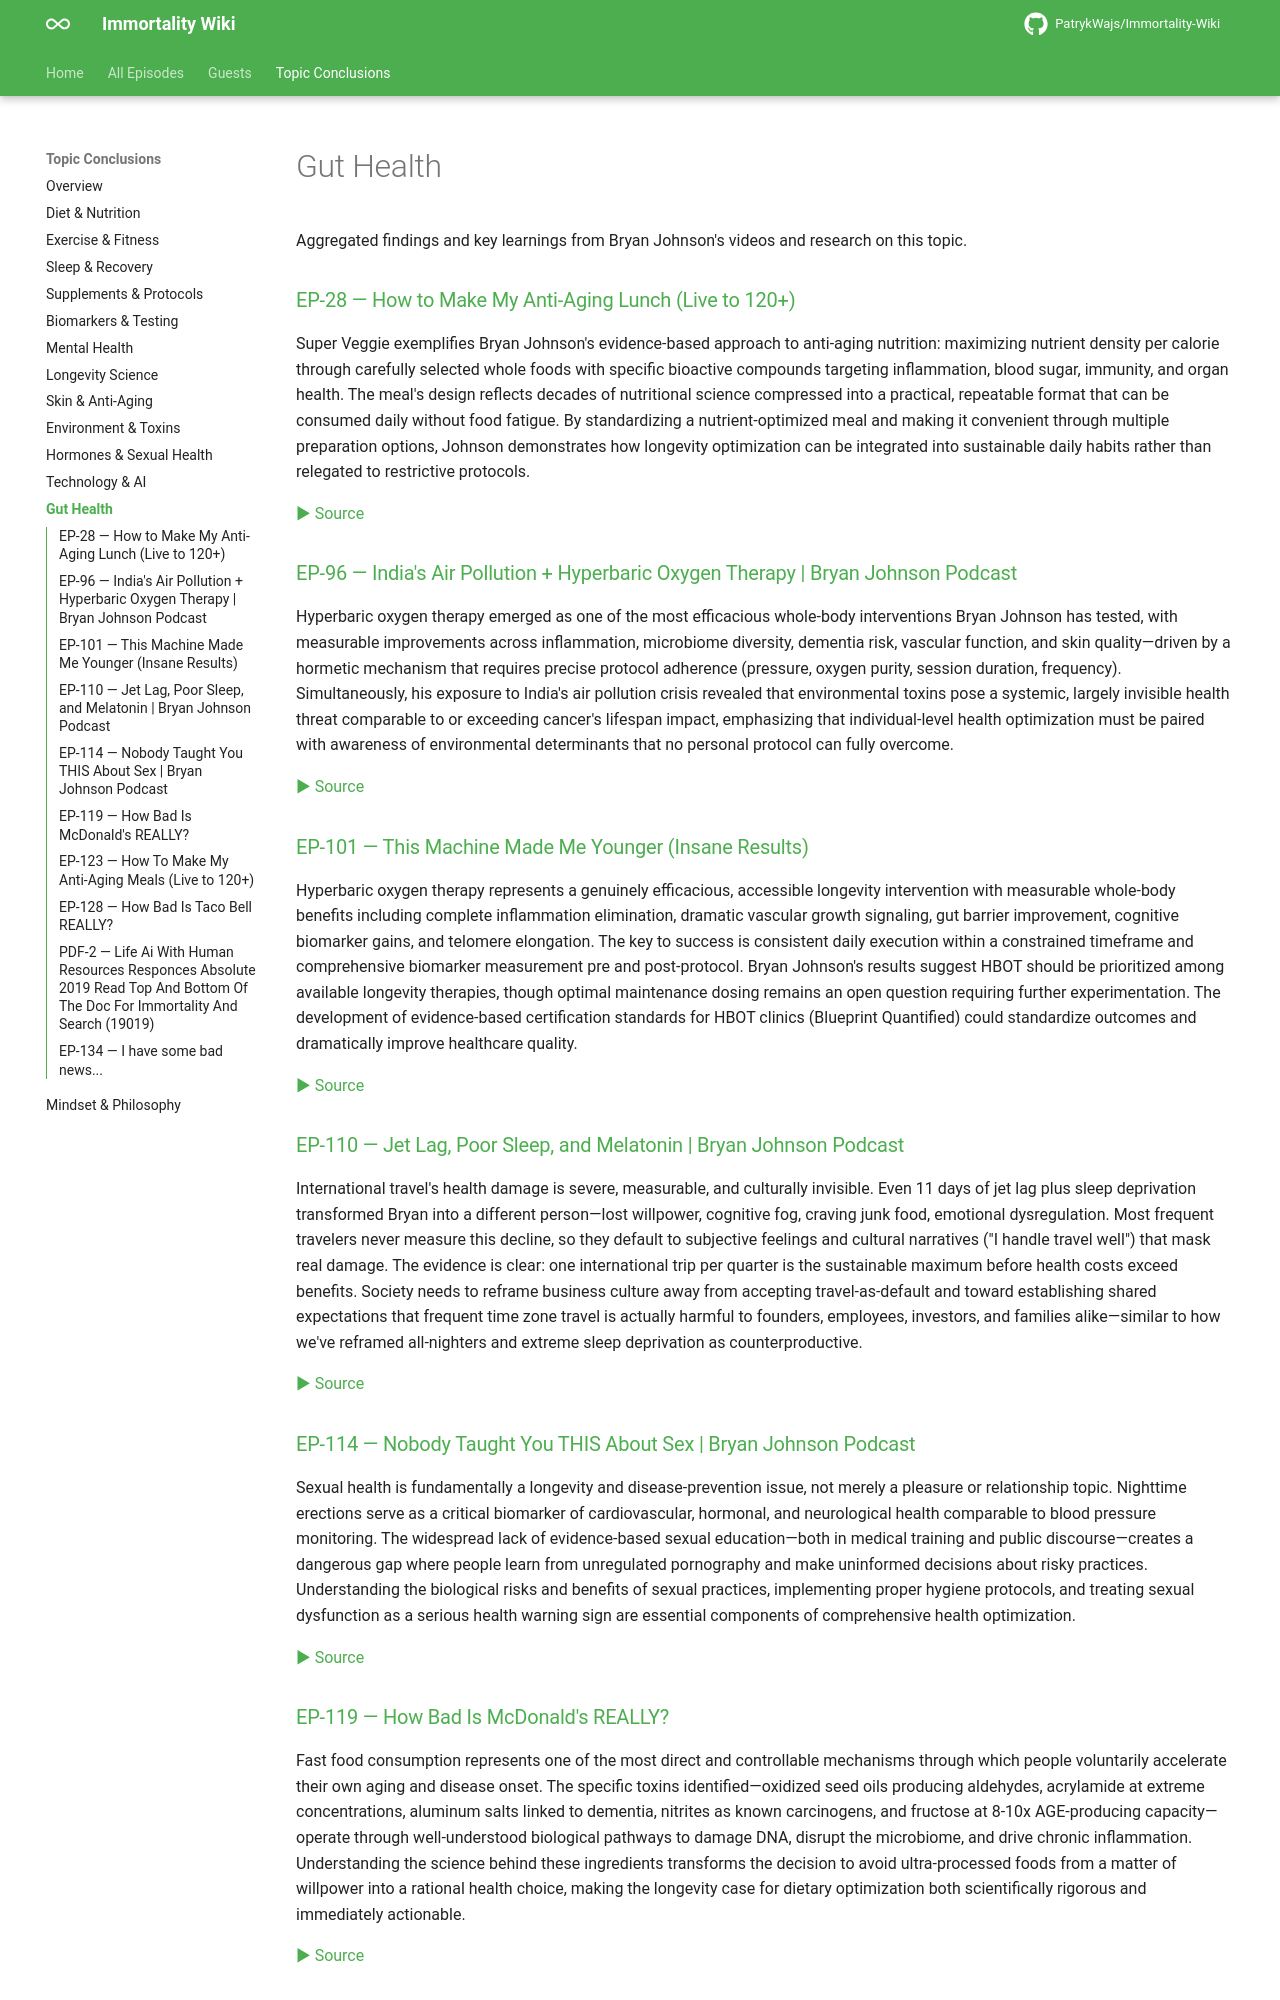

repository: PatrykWajs/Immortality-Wiki · page: Conclusions/gut-health/index.html · generator: mkdocs

---
title: Gut Health
---

# Gut Health

Aggregated findings and key learnings from Bryan Johnson's videos and research on this topic.


### [EP-28 — How to Make My Anti-Aging Lunch (Live to 120+)](../Episodes/EP-28 - How to Make My Anti-Aging Lunch (Live to 120+)/summary.md)

Super Veggie exemplifies Bryan Johnson's evidence-based approach to anti-aging nutrition: maximizing nutrient density per calorie through carefully selected whole foods with specific bioactive compounds targeting inflammation, blood sugar, immunity, and organ health. The meal's design reflects decades of nutritional science compressed into a practical, repeatable format that can be consumed daily without food fatigue. By standardizing a nutrient-optimized meal and making it convenient through multiple preparation options, Johnson demonstrates how longevity optimization can be integrated into sustainable daily habits rather than relegated to restrictive protocols.

[▶ Source](https://www.youtube.com/watch?v=wHx51zMqmcg)

### [EP-96 — India's Air Pollution + Hyperbaric Oxygen Therapy | Bryan Johnson Podcast](../Episodes/EP-96 - India's Air Pollution + Hyperbaric Oxygen Therapy - Bryan Johnson Podcast/summary.md)

Hyperbaric oxygen therapy emerged as one of the most efficacious whole-body interventions Bryan Johnson has tested, with measurable improvements across inflammation, microbiome diversity, dementia risk, vascular function, and skin quality—driven by a hormetic mechanism that requires precise protocol adherence (pressure, oxygen purity, session duration, frequency). Simultaneously, his exposure to India's air pollution crisis revealed that environmental toxins pose a systemic, largely invisible health threat comparable to or exceeding cancer's lifespan impact, emphasizing that individual-level health optimization must be paired with awareness of environmental determinants that no personal protocol can fully overcome.

[▶ Source](https://www.youtube.com/watch?v=XVJaqRSrEZA)

### [EP-101 — This Machine Made Me Younger (Insane Results)](../Episodes/EP-101 - This Machine Made Me Younger (Insane Results)/summary.md)

Hyperbaric oxygen therapy represents a genuinely efficacious, accessible longevity intervention with measurable whole-body benefits including complete inflammation elimination, dramatic vascular growth signaling, gut barrier improvement, cognitive biomarker gains, and telomere elongation. The key to success is consistent daily execution within a constrained timeframe and comprehensive biomarker measurement pre and post-protocol. Bryan Johnson's results suggest HBOT should be prioritized among available longevity therapies, though optimal maintenance dosing remains an open question requiring further experimentation. The development of evidence-based certification standards for HBOT clinics (Blueprint Quantified) could standardize outcomes and dramatically improve healthcare quality.

[▶ Source](https://www.youtube.com/watch?v=pfSFnFWb8X4)

### [EP-110 — Jet Lag, Poor Sleep, and Melatonin | Bryan Johnson Podcast](../Episodes/EP-110 - Jet Lag, Poor Sleep, and Melatonin - Bryan Johnson Podcast/summary.md)

International travel's health damage is severe, measurable, and culturally invisible. Even 11 days of jet lag plus sleep deprivation transformed Bryan into a different person—lost willpower, cognitive fog, craving junk food, emotional dysregulation. Most frequent travelers never measure this decline, so they default to subjective feelings and cultural narratives ("I handle travel well") that mask real damage. The evidence is clear: one international trip per quarter is the sustainable maximum before health costs exceed benefits. Society needs to reframe business culture away from accepting travel-as-default and toward establishing shared expectations that frequent time zone travel is actually harmful to founders, employees, investors, and families alike—similar to how we've reframed all-nighters and extreme sleep deprivation as counterproductive.

[▶ Source](https://www.youtube.com/watch?v=lO0JivvpbDM)

### [EP-114 — Nobody Taught You THIS About Sex | Bryan Johnson Podcast](../Episodes/EP-114 - Nobody Taught You THIS About Sex - Bryan Johnson Podcast/summary.md)

Sexual health is fundamentally a longevity and disease-prevention issue, not merely a pleasure or relationship topic. Nighttime erections serve as a critical biomarker of cardiovascular, hormonal, and neurological health comparable to blood pressure monitoring. The widespread lack of evidence-based sexual education—both in medical training and public discourse—creates a dangerous gap where people learn from unregulated pornography and make uninformed decisions about risky practices. Understanding the biological risks and benefits of sexual practices, implementing proper hygiene protocols, and treating sexual dysfunction as a serious health warning sign are essential components of comprehensive health optimization.

[▶ Source](https://www.youtube.com/watch?v=W4yiLRCqEOg)
